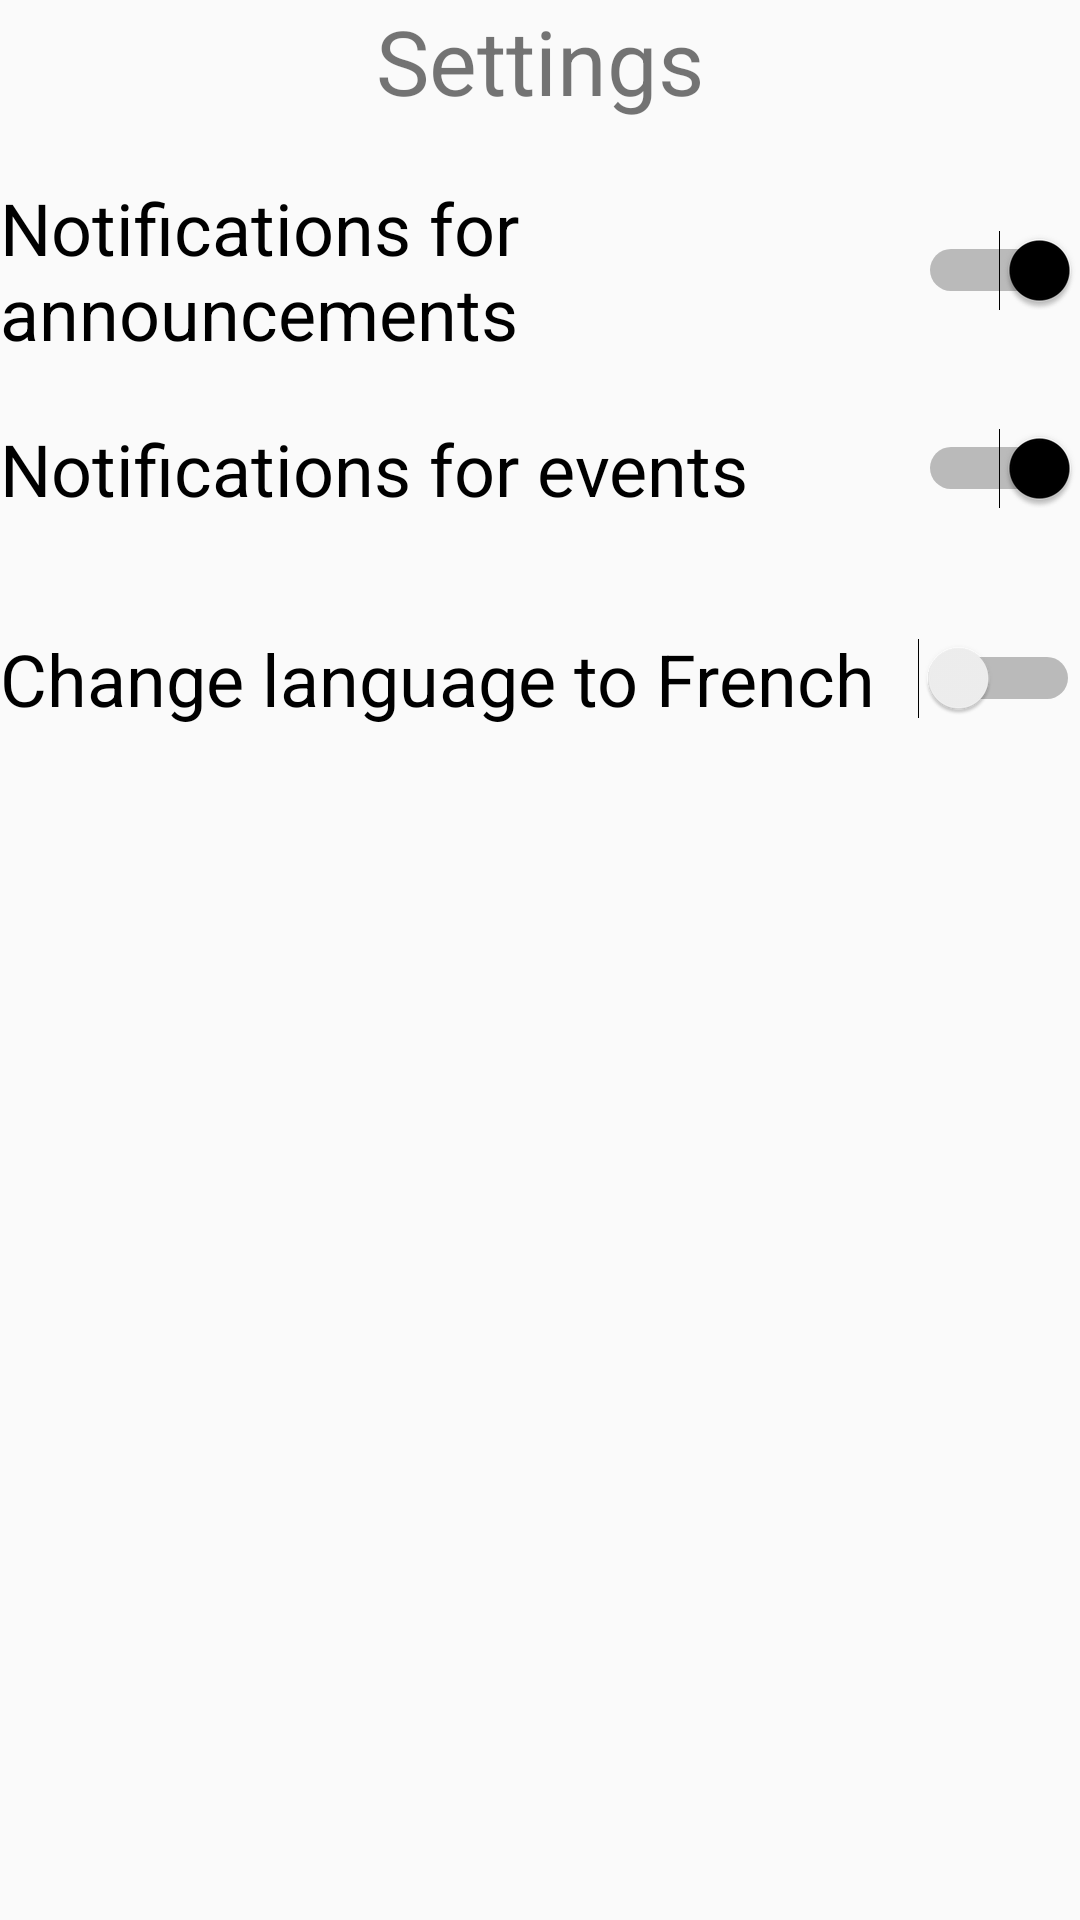

The Android layout XML behind this screen, and the referenced resources:
<!-- AndroidManifest.xml: application theme AppTheme -->
<!-- res/layout/activity_settings.xml -->
<?xml version="1.0" encoding="utf-8"?>

<android.support.constraint.ConstraintLayout xmlns:android="http://schemas.android.com/apk/res/android"
    xmlns:app="http://schemas.android.com/apk/res-auto"
    xmlns:tools="http://schemas.android.com/tools"
    android:layout_width="match_parent"
    android:layout_height="match_parent"
    tools:context="io.github.example.cssa_app_seg3125.Settings">

    <LinearLayout
        android:layout_width="match_parent"
        android:layout_height="match_parent"
        android:orientation="vertical"
        tools:layout_editor_absoluteX="16dp"
        tools:layout_editor_absoluteY="0dp">

        <TextView
            android:layout_width="match_parent"
            android:layout_height="50dp"
            android:text="Settings"
            android:textAlignment="center"
            android:textSize="30sp" />

        <LinearLayout
            android:layout_width="match_parent"
            android:layout_height="90dp">

            <Switch
                android:id="@+id/announce"
                android:layout_width="match_parent"
                android:layout_height="80dp"
                android:layout_weight="1"
                android:checked="true"
                android:text="Notifications for announcements"
                android:textSize="24sp" />
        </LinearLayout>

        <LinearLayout
            android:layout_width="match_parent"
            android:layout_height="70dp"
            android:orientation="horizontal">

            <Switch
                android:id="@+id/event"
                android:layout_width="wrap_content"
                android:layout_height="wrap_content"
                android:layout_weight="1"
                android:checked="true"
                android:text="Notifications for events"
                android:textSize="24sp" />
        </LinearLayout>

        <LinearLayout
            android:layout_width="match_parent"
            android:layout_height="80dp"
            android:orientation="horizontal">

            <Switch
                android:id="@+id/french"
                android:layout_width="wrap_content"
                android:layout_height="wrap_content"
                android:layout_weight="1"
                android:text="Change language to French"
                android:textSize="24sp" />
        </LinearLayout>

    </LinearLayout>


</android.support.constraint.ConstraintLayout>
<!-- resources referenced by this layout -->
<resources>
  <style name="AppTheme" parent="Theme.AppCompat.Light.DarkActionBar">
          
          <item name="colorPrimary">@color/colorPrimary</item>
          <item name="colorPrimaryDark">@color/colorPrimaryDark</item>
          <item name="colorAccent">@color/colorAccent</item>
      </style>
  <color name="colorPrimary">#316491</color>
  <color name="colorPrimaryDark">#316491</color>
  <color name="colorAccent">#000000</color>
</resources>
